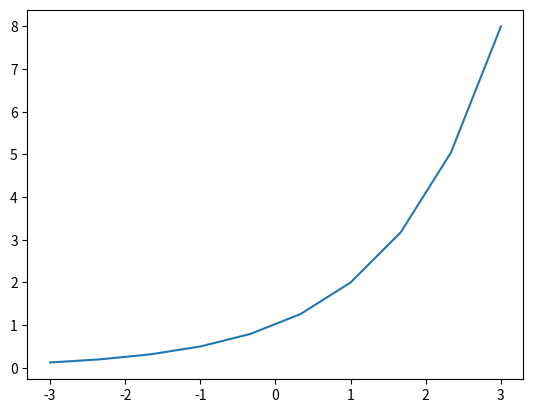

Here is the Python script that generated this plot:
import matplotlib.pyplot as plt
import numpy as np

x = np.linspace(-3,3,10)
y = pow(2,x)

plt.plot(x,y)

plt.show()
